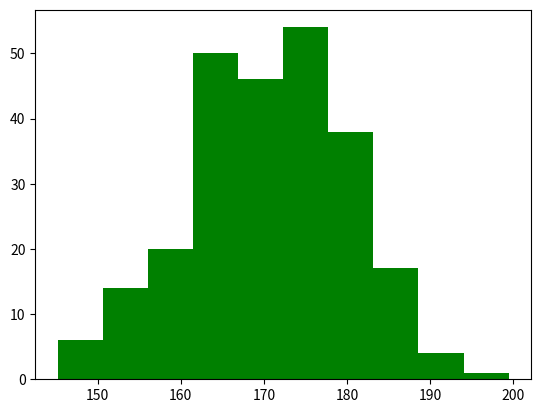

Write the Python code that produced this figure.
import matplotlib.pyplot as plt
import numpy as np

x = np.random.normal(170, 10, 250)

plt.hist(x, color='green')
plt.show()